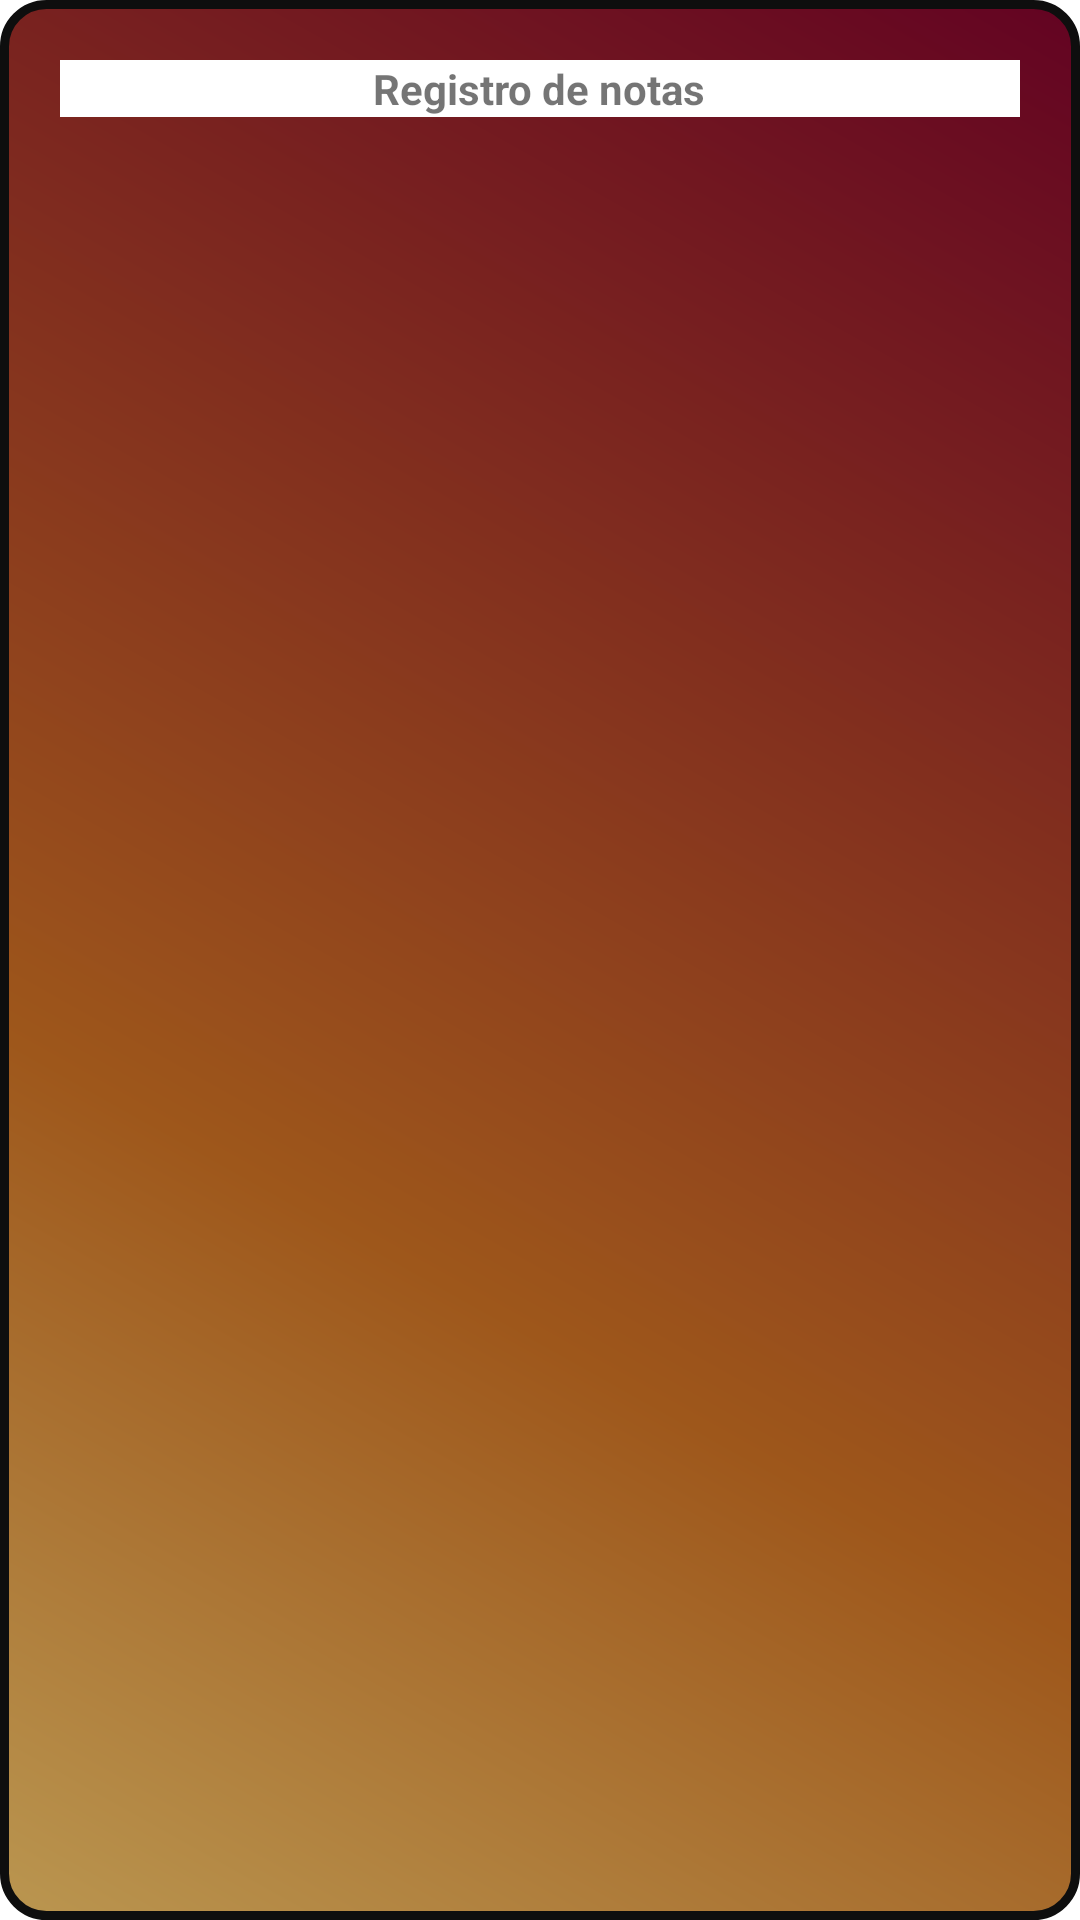

Android layout source for this screen:
<!-- AndroidManifest.xml: application theme Theme.EvaluacionPractica20 -->
<!-- res/layout/activity_register_notes.xml -->
<?xml version="1.0" encoding="utf-8"?>
<LinearLayout
    xmlns:android="http://schemas.android.com/apk/res/android"
    xmlns:app="http://schemas.android.com/apk/res-auto"
    xmlns:tools="http://schemas.android.com/tools"
    android:layout_width="match_parent"
    android:layout_height="match_parent"
    android:orientation="vertical"
    android:background="@drawable/estilos"
    tools:context=".registerNotes">

    <LinearLayout
        android:layout_width="match_parent"
        android:layout_height="wrap_content"
        android:layout_margin="20dp"
        android:background="@color/white"
        android:gravity="center"
        android:orientation="horizontal">

        <TextView
            android:layout_width="wrap_content"
            android:layout_height="wrap_content"
            android:textStyle="bold"
            android:text="Registro de notas">

        </TextView>

    </LinearLayout>

    <TextView
        android:id="@+id/texView"
        android:layout_width="match_parent"
        android:layout_height="wrap_content"
        >

    </TextView>

    <ListView
        android:id="@+id/notesList"
        android:layout_width="match_parent"
        android:layout_height="match_parent">

    </ListView>

</LinearLayout>
<!-- resources referenced by this layout -->
<resources>
  <color name="white">#FFFFFFFF</color>
  <!-- drawable estilos (drawable) -->
  <?xml version="1.0" encoding="utf-8"?>
  <shape xmlns:android="http://schemas.android.com/apk/res/android">
      <corners
          android:radius="14dp"
          />
      <gradient
          android:angle="45"
          android:centerX="35%"
          android:centerColor="#9E571B"
          android:startColor="#BA9650"
          android:endColor="#630322"
          android:type="linear"
          />
      <padding
          android:left="0dp"
          android:top="0dp"
          android:right="0dp"
          android:bottom="0dp"
          />
      <size
          android:width="270dp"
          android:height="60dp"
          />
      <stroke
          android:width="3dp"
          android:color="#0E0E0E"
          />
  </shape>
  <style name="Theme.EvaluacionPractica20" parent="Theme.MaterialComponents.DayNight.DarkActionBar">
          
          <item name="colorPrimary">@color/purple_500</item>
          <item name="colorPrimaryVariant">@color/purple_700</item>
          <item name="colorOnPrimary">@color/white</item>
          
          <item name="colorSecondary">@color/teal_200</item>
          <item name="colorSecondaryVariant">@color/teal_700</item>
          <item name="colorOnSecondary">@color/black</item>
          
          <item name="android:statusBarColor" tools:targetApi="l">?attr/colorPrimaryVariant</item>
          
      </style>
  <color name="purple_500">#91082F</color>
  <color name="purple_700">#F79B2B</color>
  <color name="teal_200">#FF03DAC5</color>
  <color name="teal_700">#FF018786</color>
  <color name="black">#FF000000</color>
</resources>
